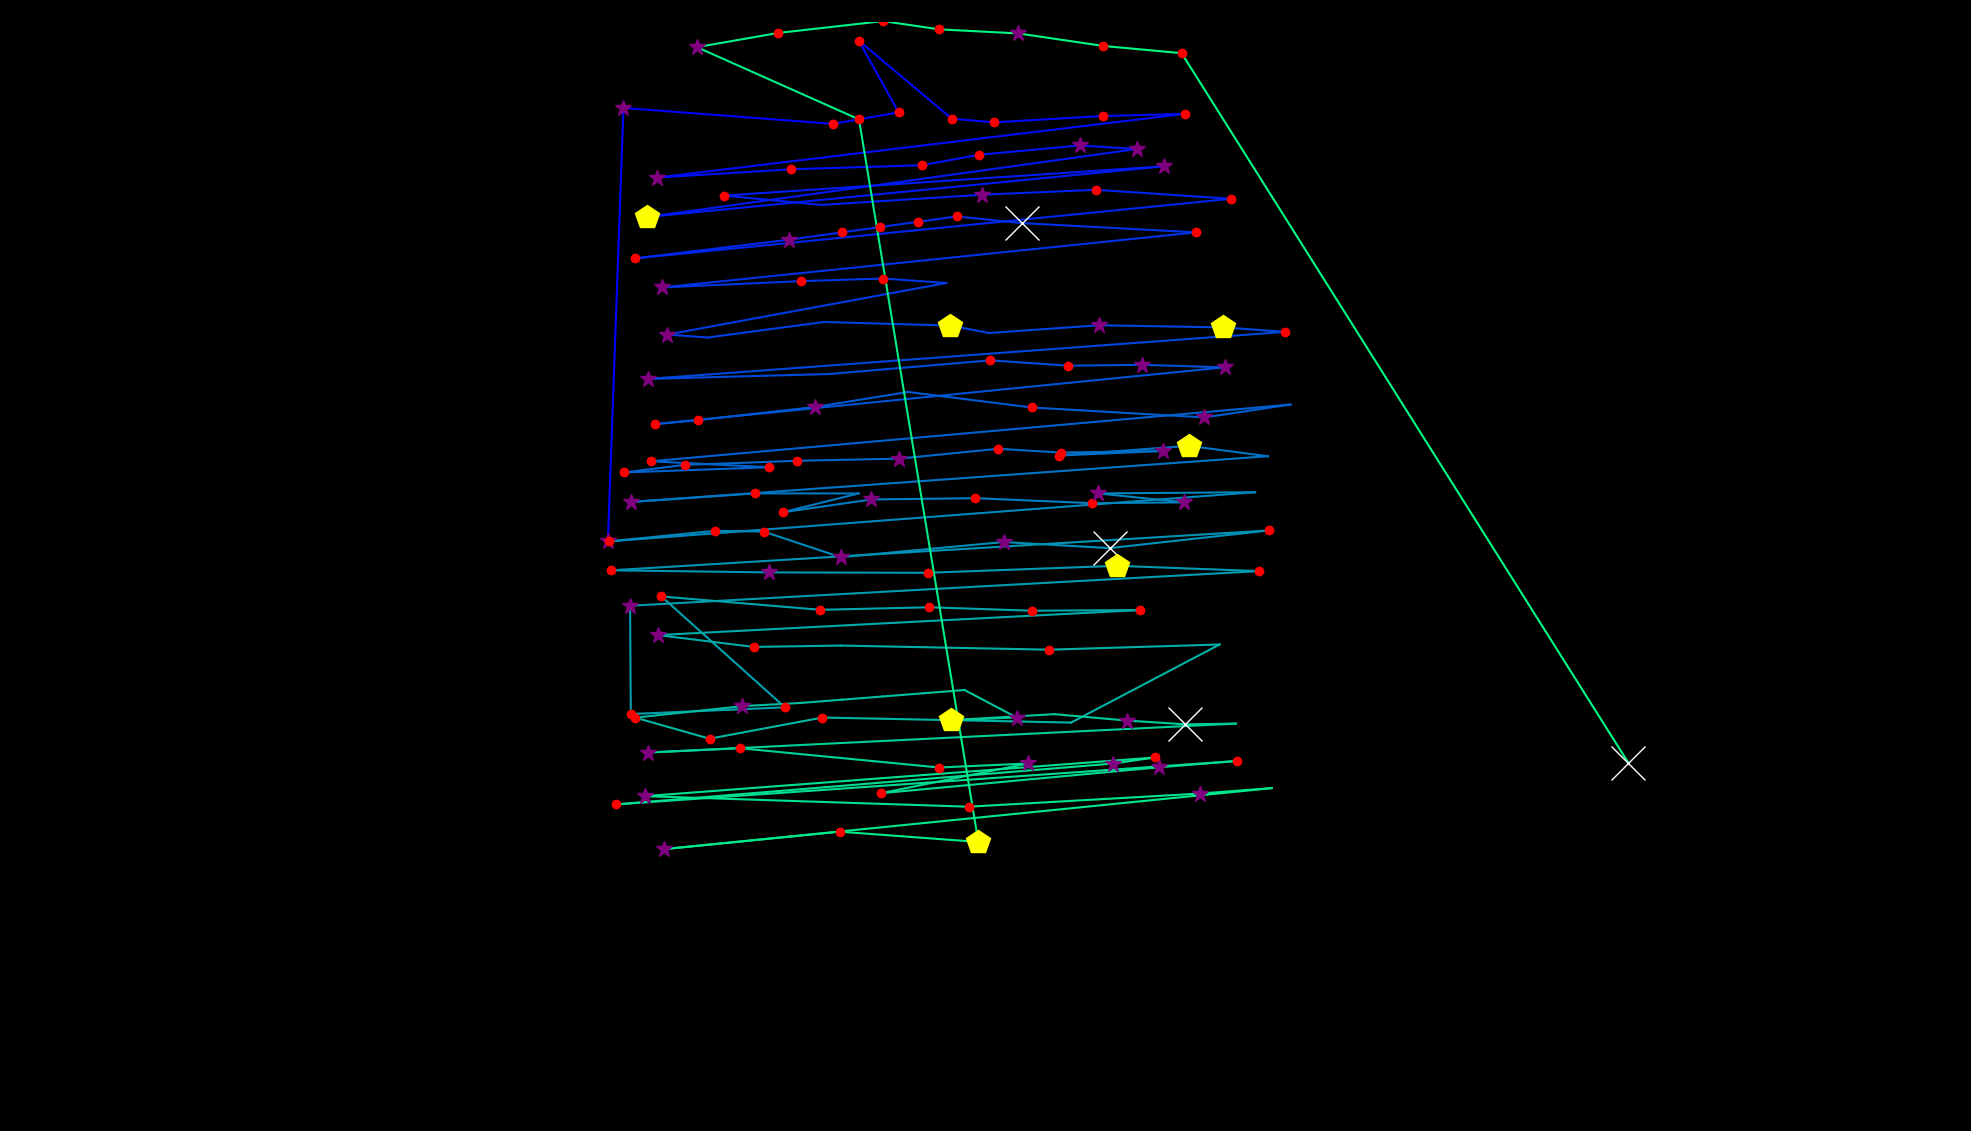

Source data for this figure (header and first rows):
fixation_id, timestamp, avg_gaze_x, avg_gaze_y, duration
0.0, 0.0, 789.5, 766.3, 289.2
1.0, 590.5, 809.7, 1329, 337.4
2.0, 976.1, 1082, 1308, 180.8
3.0, 1193, 1167, 1323, 216.9
4.0, 1470, 1115, 1416, 180.8
5.0, 1747, 1236, 1315, 144.6
6.0, 1916, 1291, 1310, 156.7
7.0, 2145, 1432, 1318, 144.6
8.0, 2314, 1539, 1321, 132.6
9.0, 2531, 852.6, 1238, 313.3
10.0, 2868, 1027, 1249, 120.5
11.0, 3205, 1198, 1254, 180.8
12.0, 3422, 1271, 1268, 120.5
13.0, 3651, 1402, 1280, 337.4
14.0, 4013, 1477, 1275, 253.1
15.0, 4362, 840.9, 1187, 470
16.0, 5037, 1512, 1253, 253.1
17.0, 5399, 940.6, 1215, 168.7
18.0, 5688, 1066, 1203, 108.5
19.0, 6146, 1275, 1216, 289.2
20.0, 6459, 1423, 1222, 229
21.0, 6796, 1599, 1211, 156.7
22.0, 7073, 825.3, 1133, 216.9
23.0, 7339, 1025, 1158, 325.4
24.0, 7688, 1093, 1167, 156.7
25.0, 7869, 1143, 1174, 156.7
26.0, 8050, 1193, 1181, 156.7
27.0, 8230, 1242, 1188, 156.7
28.0, 8411, 1327, 1179, 1072
29.0, 9508, 1554, 1167, 241
30.0, 9941, 859.5, 1096, 265.1
31.0, 10243, 1040, 1104, 144.6
32.0, 10435, 1147, 1107, 204.9
33.0, 10664, 1229, 1101, 108.5
34.0, 10978, 866.8, 1034, 313.3
35.0, 11315, 919.1, 1030, 108.5
36.0, 11448, 1070, 1051, 96.4
37.0, 11616, 1234, 1046, 494.1
38.0, 12135, 1284, 1036, 108.5
39.0, 12267, 1428, 1046, 397.7
40.0, 12701, 1588, 1044, 530.2
41.0, 13255, 1669, 1038, 144.6
42.0, 13520, 842, 976.7, 361.5
43.0, 13918, 1077, 983.1, 96.4
44.0, 14231, 1286, 1001, 120.5
45.0, 14496, 1387, 994, 120.5
46.0, 14737, 1483, 995, 385.6
47.0, 15159, 1590, 991.8, 337.4
48.0, 15738, 850.8, 918, 229
49.0, 15991, 905.9, 923.2, 216.9
50.0, 16232, 1059, 940.3, 253.1
51.0, 16702, 1179, 959.8, 96.4
52.0, 16846, 1340, 939.6, 180.8
53.0, 17232, 1564, 926.7, 301.3
54.0, 17617, 1676, 943.4, 108.5
55.0, 17822, 845.5, 869.8, 204.9
56.0, 18051, 998.9, 862, 132.6
57.0, 18268, 809.8, 855.2, 120.5
58.0, 18413, 889.2, 865, 156.7
59.0, 18593, 1036, 870.4, 156.7
... 84 more rows
